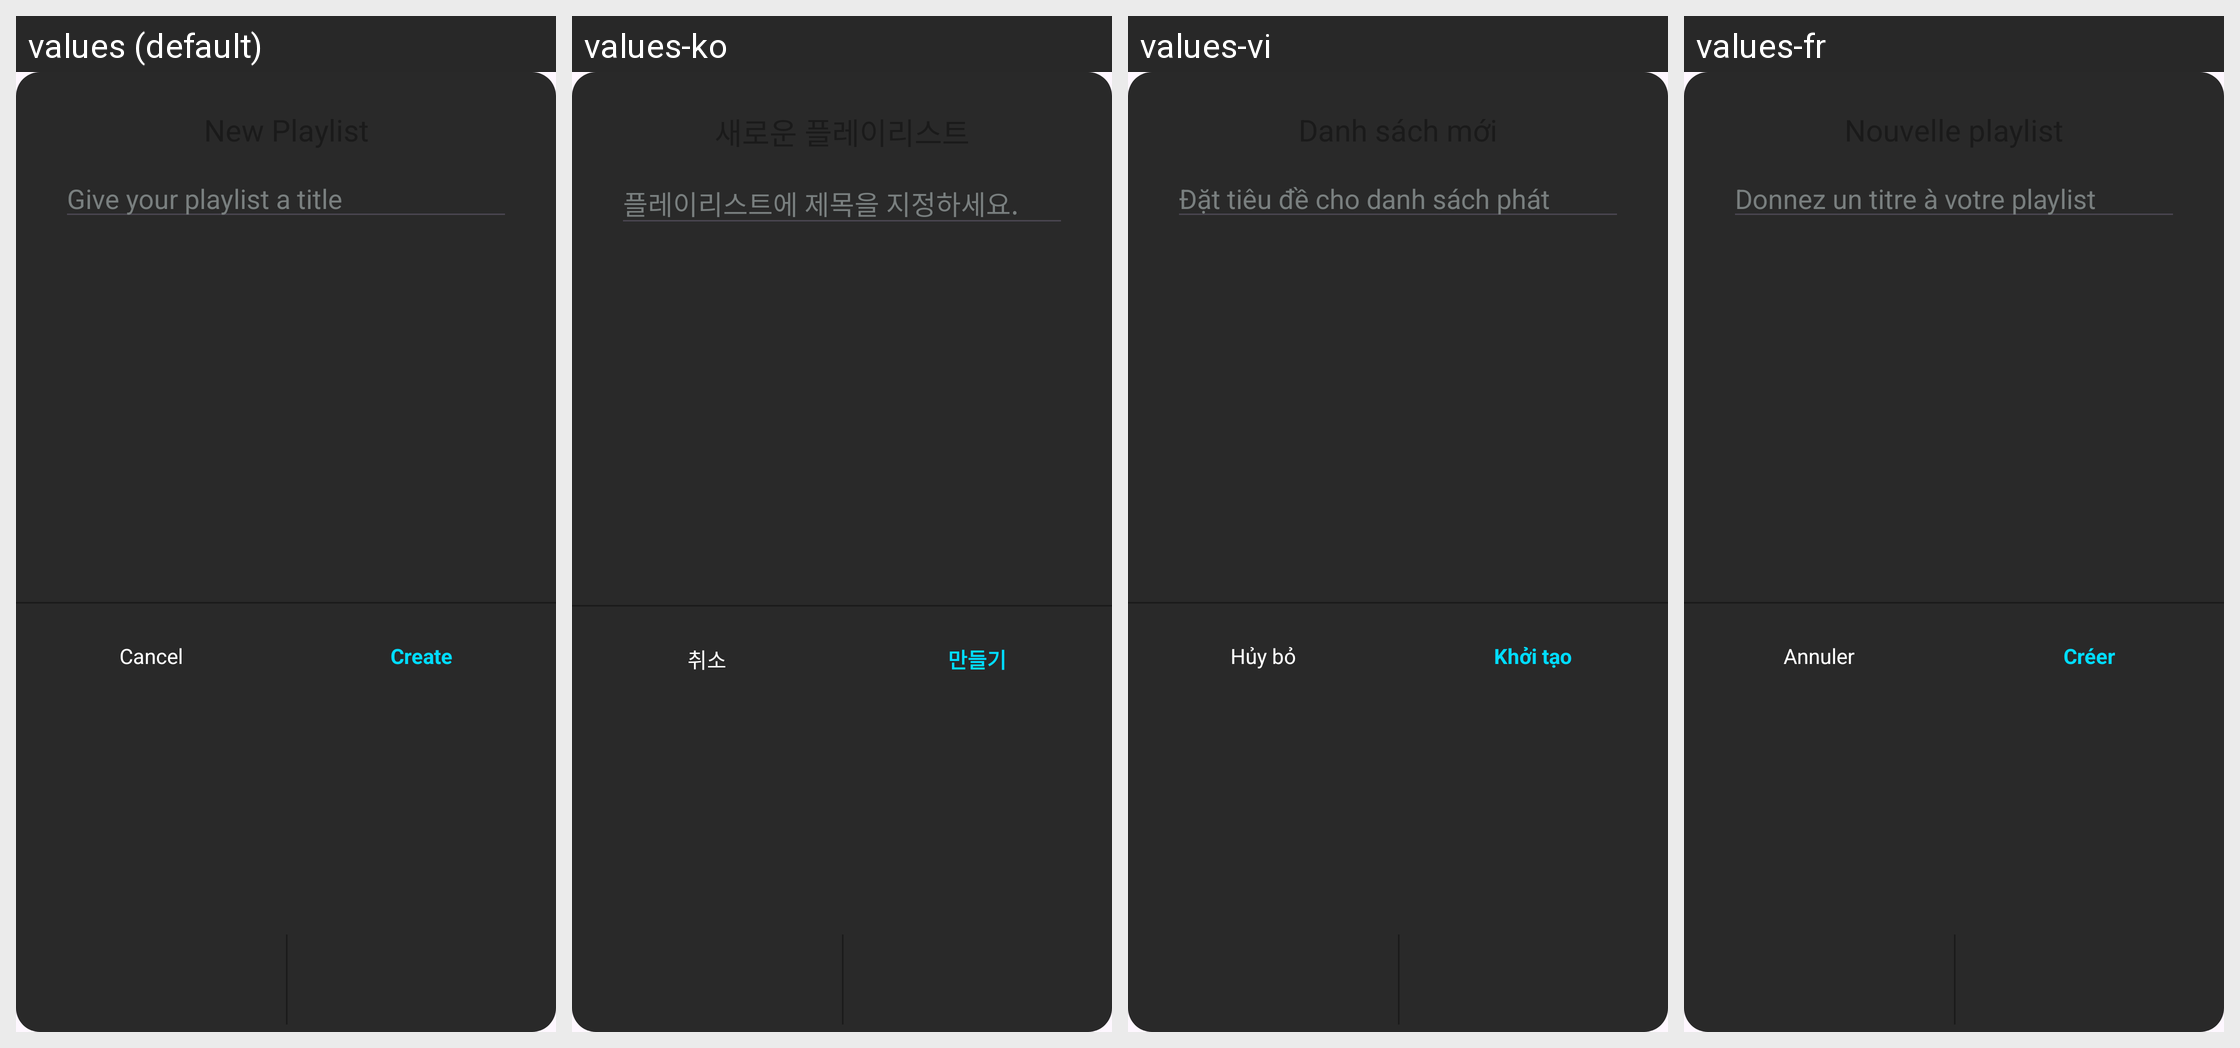

The same Android screen rendered under several of its app's locales, left to right. List the strings drawn on it with the default value and each locale's translation.
Android screen res/layout/dialog_fragment_layout_add_music.xml rendered under 4 locales, left to right: values (default), values-ko, values-vi, values-fr. Device: Nexus 5 (rendered at 1080×1920; each locale shown at half size, 540×960, under a caption strip naming it); theme Base.Theme.AppMusicKotlin.
Strings drawn on this screen, with the default value and each locale's value (text and hints the layout hard-codes, and strings that could not be matched under every locale, appear in the picture but are not listed):

Dialog_hint_add_playlist
  values: Give your playlist a title
  values-ko: 플레이리스트에 제목을 지정하세요.
  values-vi: Đặt tiêu đề cho danh sách phát
  values-fr: Donnez un titre à votre playlist

Dialog_button_cancel
  values: Cancel
  values-ko: 취소
  values-vi: Hủy bỏ
  values-fr: Annuler

Dialog_button_create
  values: Create
  values-ko: 만들기
  values-vi: Khởi tạo
  values-fr: Créer
